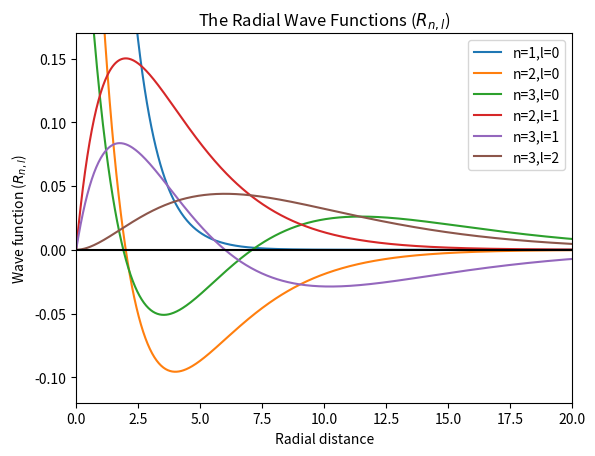

Recreate this plot in Python.
"""
Created on Wed 20 Jan, 2016
@author: Wasu
"""
from numpy import linspace
import matplotlib.pyplot as plt
from sympy.physics.hydrogen import R_nl
from sympy.utilities.lambdify import lambdify
from sympy.abc import x
fn_10 = lambdify(x, R_nl(1,0,x,1), 'numpy')
fn_20 = lambdify(x, R_nl(2,0,x,1), 'numpy')
fn_30 = lambdify(x, R_nl(3,0,x,1), 'numpy')
fn_21 = lambdify(x, R_nl(2,1,x,1), 'numpy')
fn_31 = lambdify(x, R_nl(3,1,x,1), 'numpy')
fn_32 = lambdify(x, R_nl(3,2,x,1), 'numpy')
xx = linspace(0,30,num=1000)
plt.plot(xx, fn_10(xx), label='n=1,l=0')
plt.plot(xx, fn_20(xx), label='n=2,l=0')
plt.plot(xx, fn_30(xx), label='n=3,l=0')
plt.plot(xx, fn_21(xx), label='n=2,l=1')
plt.plot(xx, fn_31(xx), label='n=3,l=1')
plt.plot(xx, fn_32(xx), label='n=3,l=2')
plt.axis([0,20,-0.12,0.17])
plt.axhline(0, color='black')
plt.title('The Radial Wave Functions ($R_{n,l}$)')
plt.xlabel('Radial distance')
plt.ylabel('Wave function ($R_{n,l}$)')
plt.legend(loc=1)
plt.show()
